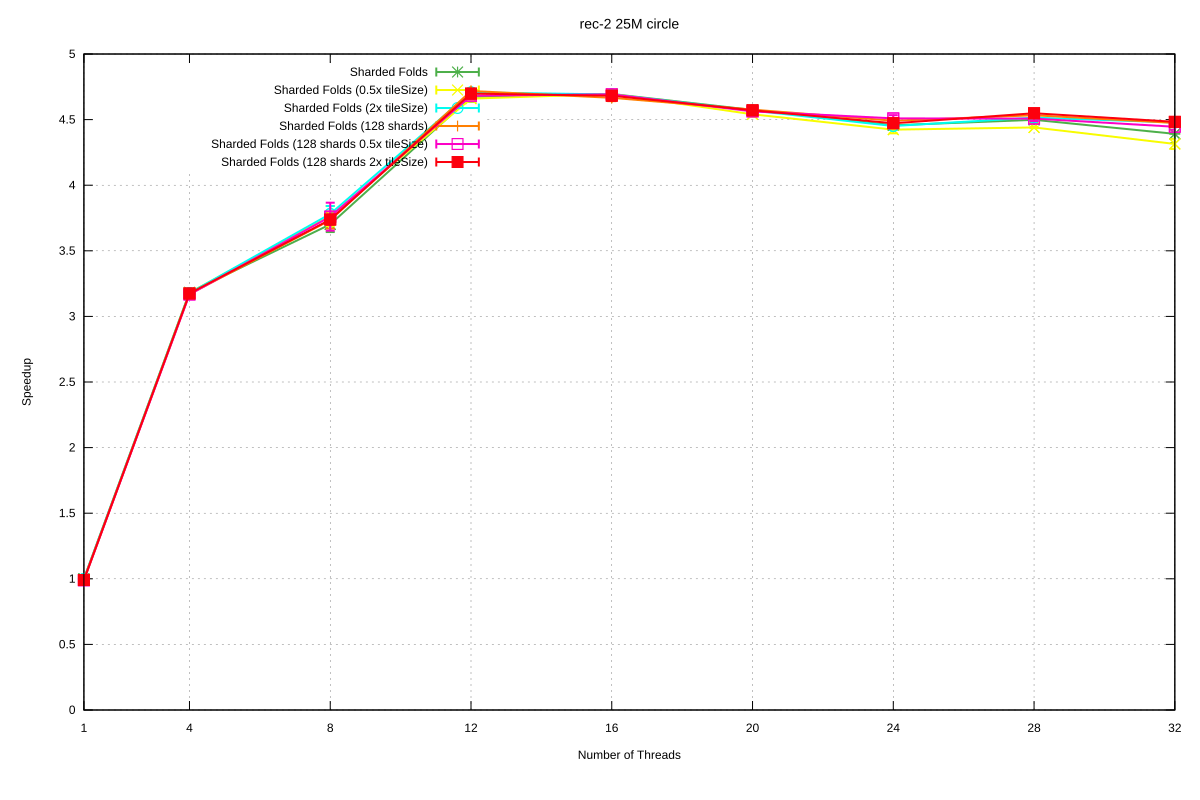

The data file committed next to this chart (first rows):
Name, Mean, MeanLB, MeanUB, Stddev, StddevLB, StddevUB, scheduler, threads
rec-2/25M_circle, 0.9465, 0.9357, 0.9547, 1.107396932583881e-2, 8.496542677276965e-3, 1.3074569875422172e-2, Sharded Folds, 1
rec-2/25M_circle, 0.2974, 0.2956, 0.2994, 2.4913483641703055e-3, 1.3313677167233607e-3, 3.5015620090040212e-3, Sharded Folds, 4
rec-2/25M_circle, 0.2557, 0.252, 0.2601, 5.126384182496798e-3, 3.185933387279479e-3, 7.648902034690136e-3, Sharded Folds, 8
rec-2/25M_circle, 0.2025, 0.2014, 0.2046, 2.0630779520330214e-3, 3.931627967349938e-4, 3.0976967851068914e-3, Sharded Folds, 12
rec-2/25M_circle, 0.2016, 0.2006, 0.2028, 1.5505174379202874e-3, 7.396873725648221e-4, 2.204371745752977e-3, Sharded Folds, 16
rec-2/25M_circle, 0.2069, 0.2057, 0.2082, 1.7039231413993484e-3, 1.0809888934837331e-3, 2.34383584983015e-3, Sharded Folds, 20
rec-2/25M_circle, 0.2124, 0.2119, 0.2128, 6.337510431514875e-4, 4.619820614680239e-4, 7.571234675101318e-4, Sharded Folds, 24
rec-2/25M_circle, 0.2104, 0.2094, 0.2113, 1.2329097787476529e-3, 7.877146804162263e-4, 1.7278969596714246e-3, Sharded Folds, 28
rec-2/25M_circle, 0.2155, 0.2127, 0.2196, 4.4444616764766805e-3, 3.1685655989598643e-3, 5.210252501377911e-3, Sharded Folds, 32
rec-2/25M_circle, 0.9564, 0.9443, 0.9657, 1.2212404183795062e-2, 5.513107869774103e-3, 1.6499066200446832e-2, Sharded Folds (0.5x tileSize), 1
rec-2/25M_circle, 0.2976, 0.2962, 0.3, 2.6146255229436265e-3, 1.7274536726101823e-4, 3.3694059443529563e-3, Sharded Folds (0.5x tileSize), 4
rec-2/25M_circle, 0.2515, 0.2461, 0.2563, 6.2718708048364845e-3, 3.5443385258532864e-3, 7.861032154320383e-3, Sharded Folds (0.5x tileSize), 8
rec-2/25M_circle, 0.2031, 0.2023, 0.2042, 1.326744831078122e-3, 9.947960876796013e-4, 1.7244360502749955e-3, Sharded Folds (0.5x tileSize), 12
rec-2/25M_circle, 0.2016, 0.2008, 0.2024, 1.1295432612700768e-3, 7.181163312095562e-4, 1.5684177467919158e-3, Sharded Folds (0.5x tileSize), 16
rec-2/25M_circle, 0.2085, 0.2076, 0.2093, 1.155329486250736e-3, 7.671122746287416e-4, 1.7241320268710668e-3, Sharded Folds (0.5x tileSize), 20
rec-2/25M_circle, 0.214, 0.2123, 0.2151, 1.812774953067406e-3, 8.554013763434652e-4, 2.736556258462075e-3, Sharded Folds (0.5x tileSize), 24
rec-2/25M_circle, 0.2132, 0.2129, 0.2134, 3.551253313282017e-4, 2.0120389363886647e-4, 5.110552544910652e-4, Sharded Folds (0.5x tileSize), 28
rec-2/25M_circle, 0.2194, 0.2173, 0.2212, 2.775498387170488e-3, 1.7672110712364415e-3, 3.25790858241946e-3, Sharded Folds (0.5x tileSize), 32
rec-2/25M_circle, 0.9475, 0.936, 0.9566, 1.1411421133646698e-2, 5.333941895514727e-3, 1.4844862860829528e-2, Sharded Folds (2x tileSize), 1
rec-2/25M_circle, 0.2978, 0.2958, 0.2997, 2.5108149171547247e-3, 1.3544804721426621e-3, 3.6083785915488487e-3, Sharded Folds (2x tileSize), 4
rec-2/25M_circle, 0.2503, 0.2466, 0.2546, 5.470601550961713e-3, 2.4603141977162304e-3, 7.313474271398019e-3, Sharded Folds (2x tileSize), 8
rec-2/25M_circle, 0.2011, 0.2005, 0.2021, 1.0521922772106823e-3, 3.872296427007355e-4, 1.5703307700878628e-3, Sharded Folds (2x tileSize), 12
rec-2/25M_circle, 0.2017, 0.2008, 0.2029, 1.3829793929333698e-3, 7.091133180628959e-4, 1.9805220842370186e-3, Sharded Folds (2x tileSize), 16
rec-2/25M_circle, 0.2072, 0.2062, 0.2087, 1.630386708068666e-3, 9.227065262897195e-4, 2.171342436572689e-3, Sharded Folds (2x tileSize), 20
rec-2/25M_circle, 0.2126, 0.2118, 0.2133, 1.0417683641828813e-3, 7.05648156516384e-4, 1.4315147490418128e-3, Sharded Folds (2x tileSize), 24
rec-2/25M_circle, 0.2096, 0.2089, 0.2104, 1.0138595069776745e-3, 6.699550926775774e-4, 1.5305174766535525e-3, Sharded Folds (2x tileSize), 28
rec-2/25M_circle, 0.2113, 0.2105, 0.212, 1.0285106767956953e-3, 6.259856245381367e-4, 1.3723648996852235e-3, Sharded Folds (2x tileSize), 32
rec-2/25M_circle, 0.9507, 0.9382, 0.9597, 1.2380557201243186e-2, 4.9614466167149755e-3, 1.694140778800006e-2, Sharded Folds (128 shards), 1
rec-2/25M_circle, 0.2986, 0.2965, 0.2998, 2.088131206739749e-3, 9.261931724979956e-4, 2.884297782858662e-3, Sharded Folds (128 shards), 4
rec-2/25M_circle, 0.2535, 0.2483, 0.257, 6.381912730495712e-3, 4.60124125884324e-3, 7.8483264245468e-3, Sharded Folds (128 shards), 8
rec-2/25M_circle, 0.2006, 0.1999, 0.2013, 1.0652587660022804e-3, 6.792450217583304e-4, 1.501082424508511e-3, Sharded Folds (128 shards), 12
rec-2/25M_circle, 0.2028, 0.2018, 0.204, 1.5847709599109533e-3, 7.476616950863891e-4, 2.263539058212577e-3, Sharded Folds (128 shards), 16
rec-2/25M_circle, 0.2068, 0.2063, 0.2075, 8.125360825504169e-4, 4.0286030056970953e-4, 1.1304547472315487e-3, Sharded Folds (128 shards), 20
rec-2/25M_circle, 0.2107, 0.21, 0.2116, 1.1240007286745172e-3, 7.446295312063227e-4, 1.5442774262841544e-3, Sharded Folds (128 shards), 24
rec-2/25M_circle, 0.2088, 0.2085, 0.2091, 4.378149245086322e-4, 3.3140827665253594e-4, 5.791808058671194e-4, Sharded Folds (128 shards), 28
rec-2/25M_circle, 0.2115, 0.2101, 0.2132, 2.2156662457044e-3, 1.36477346532915e-3, 3.3640944414838375e-3, Sharded Folds (128 shards), 32
rec-2/25M_circle, 0.9573, 0.9411, 0.9698, 1.6826129310463272e-2, 8.757684157978795e-3, 2.212550333397493e-2, Sharded Folds (128 shards 0.5x tileSize), 1
rec-2/25M_circle, 0.2989, 0.2965, 0.3, 2.2501684168558292e-3, 4.699434685313372e-4, 2.9910692078282983e-3, Sharded Folds (128 shards 0.5x tileSize), 4
rec-2/25M_circle, 0.2517, 0.2473, 0.2618, 8.240608224935555e-3, 1.7704578460653146e-3, 1.0979046726881214e-2, Sharded Folds (128 shards 0.5x tileSize), 8
rec-2/25M_circle, 0.2022, 0.2013, 0.2034, 1.4153877260261478e-3, 9.801398760323973e-4, 1.7084241678749993e-3, Sharded Folds (128 shards 0.5x tileSize), 12
rec-2/25M_circle, 0.2017, 0.2013, 0.2021, 5.20222052561913e-4, 3.893110203097517e-4, 6.726042190748775e-4, Sharded Folds (128 shards 0.5x tileSize), 16
rec-2/25M_circle, 0.2075, 0.2064, 0.2082, 1.2162133083176354e-3, 9.07622044506819e-4, 1.5499627004870687e-3, Sharded Folds (128 shards 0.5x tileSize), 20
rec-2/25M_circle, 0.2099, 0.2086, 0.2109, 1.5174670484061144e-3, 1.1282667264726947e-3, 1.9538041277781196e-3, Sharded Folds (128 shards 0.5x tileSize), 24
rec-2/25M_circle, 0.21, 0.2092, 0.211, 1.1419065440453973e-3, 7.729408285517498e-4, 1.4439835198021482e-3, Sharded Folds (128 shards 0.5x tileSize), 28
rec-2/25M_circle, 0.2129, 0.2116, 0.2138, 1.4967088880153316e-3, 9.333945788048185e-4, 2.0242110872377597e-3, Sharded Folds (128 shards 0.5x tileSize), 32
rec-2/25M_circle, 0.9551, 0.9367, 0.9646, 1.7436739319897736e-2, 1.1127349073262634e-3, 2.1783581041137704e-2, Sharded Folds (128 shards 2x tileSize), 1
rec-2/25M_circle, 0.2981, 0.2961, 0.3004, 2.9358170670366296e-3, 1.637822833392439e-3, 4.391226410069472e-3, Sharded Folds (128 shards 2x tileSize), 4
rec-2/25M_circle, 0.2532, 0.2505, 0.2555, 3.2959577936190333e-3, 1.7505409184460528e-3, 4.464438476409267e-3, Sharded Folds (128 shards 2x tileSize), 8
rec-2/25M_circle, 0.2015, 0.2001, 0.2028, 1.7976268855285228e-3, 1.2602935105889166e-3, 2.59819002668281e-3, Sharded Folds (128 shards 2x tileSize), 12
rec-2/25M_circle, 0.2022, 0.2016, 0.2025, 6.198530317806903e-4, 1.692685724013014e-4, 9.080767643869052e-4, Sharded Folds (128 shards 2x tileSize), 16
rec-2/25M_circle, 0.2071, 0.2065, 0.2077, 8.057053379016735e-4, 5.067889379986973e-4, 1.3374595715240857e-3, Sharded Folds (128 shards 2x tileSize), 20
rec-2/25M_circle, 0.2116, 0.2104, 0.2127, 1.5870335263039144e-3, 9.980163526910025e-4, 2.2791077749956374e-3, Sharded Folds (128 shards 2x tileSize), 24
rec-2/25M_circle, 0.2081, 0.2078, 0.2083, 3.2190154985520106e-4, 2.0342796107310072e-4, 4.4970939793170735e-4, Sharded Folds (128 shards 2x tileSize), 28
rec-2/25M_circle, 0.2111, 0.2097, 0.2123, 1.7943483560872852e-3, 1.10625640002519e-3, 2.7616269001252045e-3, Sharded Folds (128 shards 2x tileSize), 32
